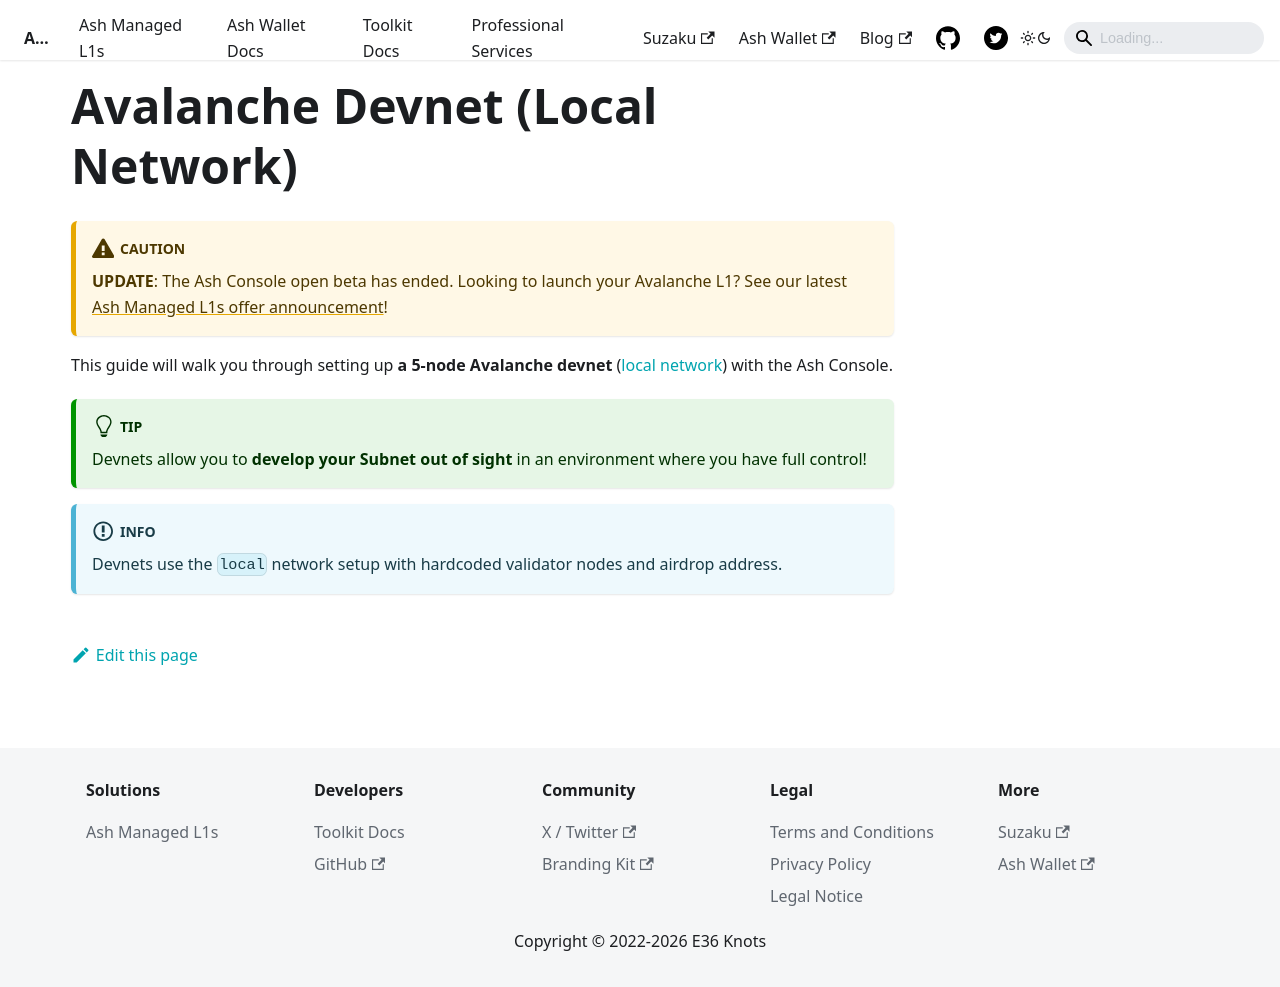

repository: AshAvalanche/ash-docs · page: docs/console/guides/local-network/index.html · generator: docusaurus

---
sidebar_position: 1
---

# Avalanche Devnet (Local Network)

:::caution
**UPDATE**: The Ash Console open beta has ended. Looking to launch your Avalanche L1? See our latest [Ash Managed L1s offer announcement](https://ashavax.hashnode.dev/announcing-ash-managed-l1s-and-avalanche-builder-credits)!
:::

This guide will walk you through setting up **a 5-node Avalanche devnet** ([local network](https://docs.avax.network/api-reference/avalanche-go-configs-flags#network-id)) with the Ash Console.

:::tip
Devnets allow you to **develop your Subnet out of sight** in an environment where you have full control!
:::

:::info
Devnets use the `local` network setup with hardcoded validator nodes and airdrop address.
:::
